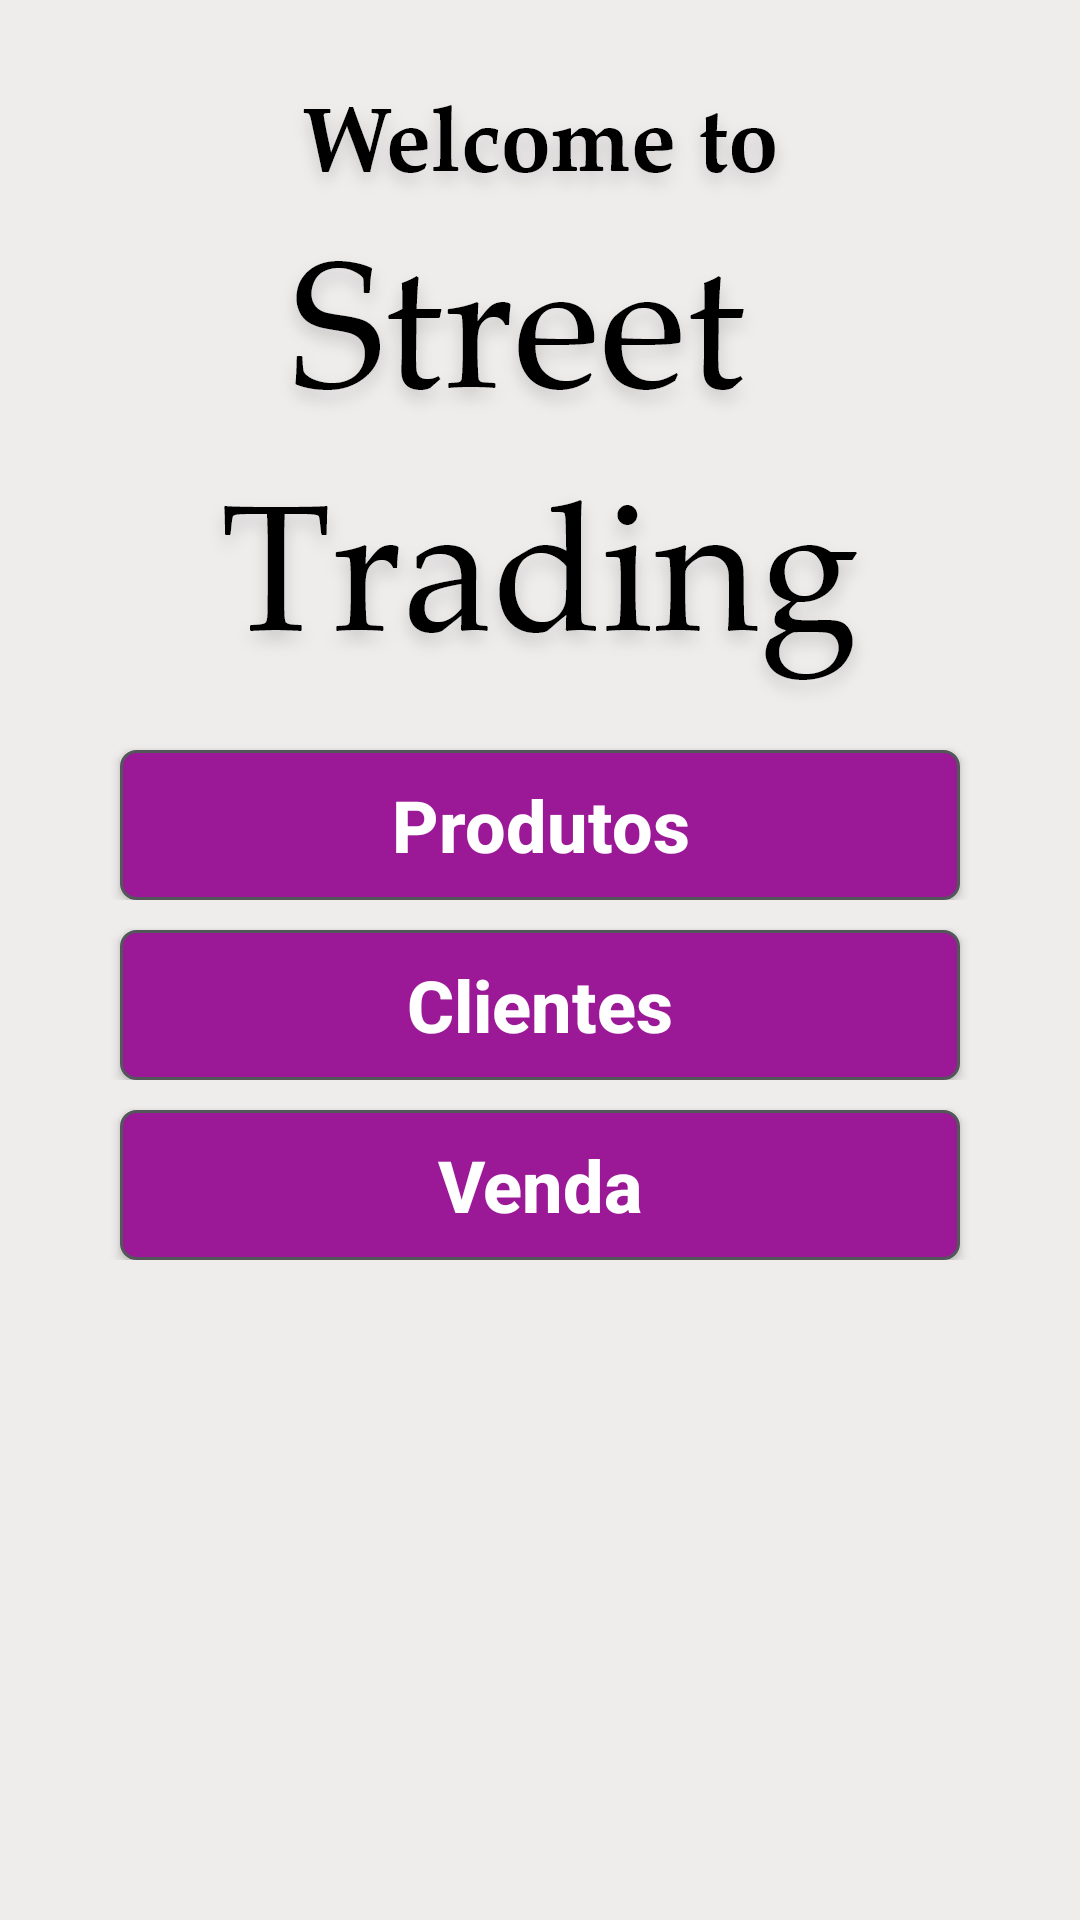

Produce the Android XML layout that renders to this screen, including the resource entries it uses.
<!-- AndroidManifest.xml: application theme AppTheme -->
<!-- res/layout/activity_main.xml -->
<?xml version="1.0" encoding="utf-8"?>
<LinearLayout xmlns:android="http://schemas.android.com/apk/res/android"
    xmlns:app="http://schemas.android.com/apk/res-auto"
    xmlns:tools="http://schemas.android.com/tools"
    android:layout_width="match_parent"
    android:layout_height="match_parent"
    android:background="#EFECEC"
    android:orientation="vertical"
    tools:context=".ui.MainActivity">

    <LinearLayout
        android:layout_width="match_parent"
        android:layout_height="wrap_content"
        android:layout_marginTop="20dp"
        android:orientation="vertical"
        android:paddingTop="0dp">

        <ImageView
            android:id="@+id/imgWelcome"
            android:layout_width="match_parent"
            android:layout_height="wrap_content"
            android:padding="0dp"
            app:srcCompat="@drawable/welcome" />
    </LinearLayout>

    <LinearLayout
        android:layout_width="match_parent"
        android:layout_height="wrap_content"
        android:orientation="vertical">

        <Button
            android:id="@+id/btnProdutos"
            android:layout_width="match_parent"
            android:layout_height="50dp"
            android:layout_marginLeft="40dp"
            android:layout_marginTop="10dp"
            android:layout_marginRight="40dp"
            android:background="@drawable/rounded_corner"
            android:onClick="abrirProdutos"
            android:text="Produtos"
            android:textAlignment="center"
            android:textAllCaps="false"
            android:textColor="#FFFFFF"
            android:textSize="24sp"
            android:textStyle="bold" />
    </LinearLayout>

    <LinearLayout
        android:layout_width="match_parent"
        android:layout_height="wrap_content"
        android:orientation="vertical">

        <Button
            android:id="@+id/btnClientes"
            android:layout_width="match_parent"
            android:layout_height="50dp"
            android:layout_marginLeft="40dp"
            android:layout_marginTop="10dp"
            android:layout_marginRight="40dp"
            android:background="@drawable/rounded_corner"
            android:onClick="abrirClientes"
            android:text="Clientes"
            android:textAlignment="center"
            android:textAllCaps="false"
            android:textColor="#FFFFFF"
            android:textSize="24sp"
            android:textStyle="bold" />
    </LinearLayout>

    <LinearLayout
        android:layout_width="match_parent"
        android:layout_height="wrap_content"
        android:orientation="vertical">

        <Button
                android:id="@+id/btnVendas"
                android:layout_width="match_parent"
                android:layout_height="50dp"
                android:layout_marginLeft="40dp"
                android:layout_marginTop="10dp"
                android:layout_marginRight="40dp"
                android:background="@drawable/rounded_corner"
                android:onClick="abrirPendencias"
                android:text="Venda"
                android:textAlignment="center"
                android:textAllCaps="false"
                android:textColor="#FFFFFF"
                android:textSize="24sp"
                android:textStyle="bold"/>
    </LinearLayout>

    <LinearLayout
        android:layout_width="match_parent"
        android:layout_height="wrap_content"
        android:orientation="vertical">

    </LinearLayout>
</LinearLayout>
<!-- resources referenced by this layout -->
<resources>
  <!-- drawable rounded_corner (drawable) -->
  <?xml version="1.0" encoding="utf-8"?>
  <shape xmlns:android="http://schemas.android.com/apk/res/android">
      <stroke
          android:width="1dp"
          android:color="#53575A"/>
  
      <solid android:color="#9B1997"/>
  
      <padding
          android:left="1dp"
          android:right="1dp"
          android:bottom="1dp"
          android:top="1dp"/>
  
      <corners android:radius="5dp"/>
  </shape>
  <!-- drawable welcome: png bitmap (drawable-hdpi, 22078 bytes) -->
  <style name="AppTheme" parent="Theme.AppCompat.Light.NoActionBar">
          
          <item name="colorPrimary">@color/colorPrimary</item>
          <item name="colorPrimaryDark">@color/colorPrimaryDark</item>
          <item name="colorAccent">@color/colorAccent</item>
      </style>
  <color name="colorPrimary">#777373</color>
  <color name="colorPrimaryDark">#000000</color>
  <color name="colorAccent">#E1DCDC</color>
</resources>
